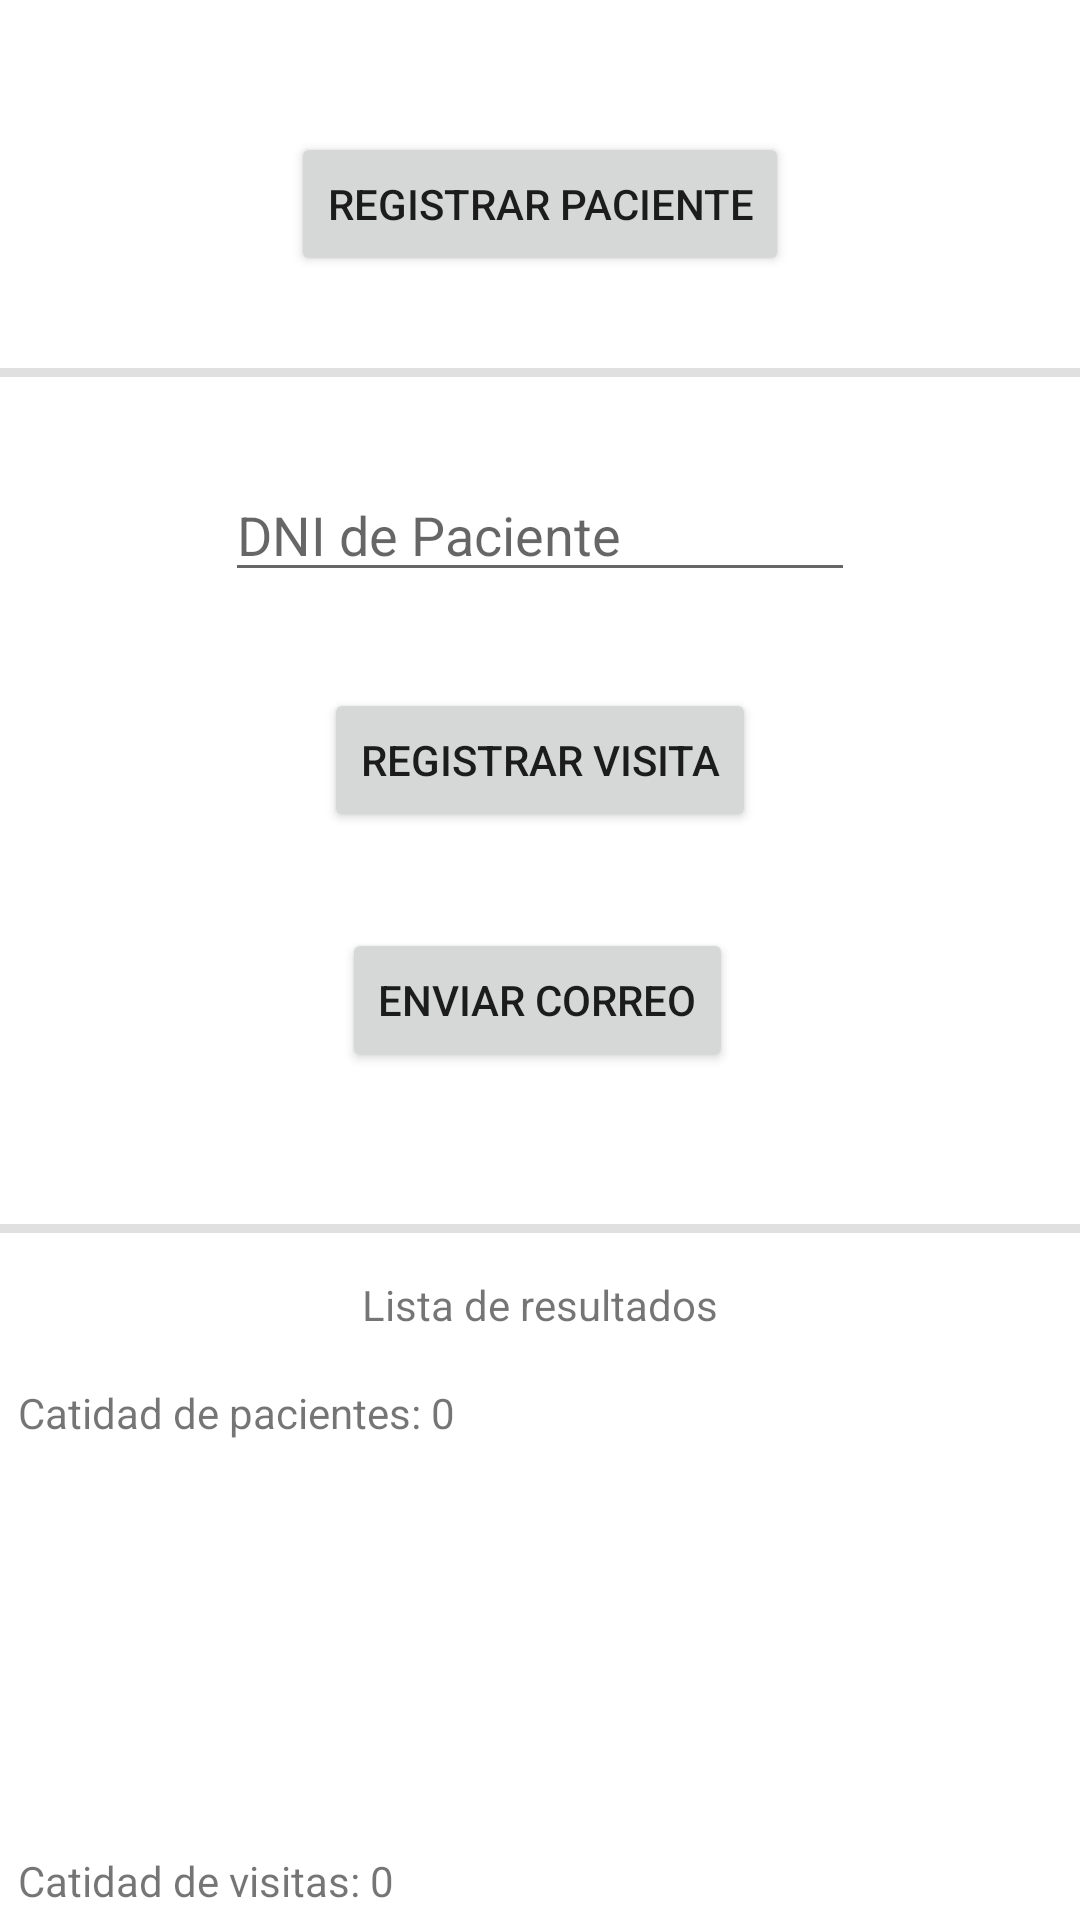

Write the Android layout XML for this screen, with the resource values it uses.
<!-- AndroidManifest.xml: application theme Theme.IDNP_Lab_04 -->
<!-- res/layout/activity_principal.xml -->
<?xml version="1.0" encoding="utf-8"?>
<androidx.constraintlayout.widget.ConstraintLayout xmlns:android="http://schemas.android.com/apk/res/android"
    xmlns:app="http://schemas.android.com/apk/res-auto"
    xmlns:tools="http://schemas.android.com/tools"
    android:layout_width="match_parent"
    android:layout_height="match_parent"
    tools:context=".MainActivity">

    <Button
        android:id="@+id/btnPaciente"
        android:layout_width="wrap_content"
        android:layout_height="wrap_content"
        android:layout_marginTop="44dp"
        android:text="REGISTRAR PACIENTE"
        app:layout_constraintEnd_toEndOf="parent"
        app:layout_constraintStart_toStartOf="parent"
        app:layout_constraintTop_toTopOf="parent" />

    <TextView
        android:id="@+id/textViewDatos"
        android:layout_width="348dp"
        android:layout_height="124dp"
        android:layout_marginTop="104dp"
        android:text="Catidad de pacientes: 0"
        app:layout_constraintEnd_toEndOf="parent"
        app:layout_constraintHorizontal_bias="0.488"
        app:layout_constraintStart_toStartOf="parent"
        app:layout_constraintTop_toBottomOf="@+id/btnCorreo" />

    <TextView
        android:id="@+id/textViewDatos2"
        android:layout_width="348dp"
        android:layout_height="124dp"
        android:layout_marginTop="32dp"
        android:text="Catidad de visitas: 0"
        app:layout_constraintBottom_toBottomOf="parent"
        app:layout_constraintEnd_toEndOf="parent"
        app:layout_constraintHorizontal_bias="0.488"
        app:layout_constraintStart_toStartOf="parent"
        app:layout_constraintTop_toBottomOf="@+id/textViewDatos"
        app:layout_constraintVertical_bias="0.0" />

    <Button
        android:id="@+id/btnVisita"
        android:layout_width="wrap_content"
        android:layout_height="wrap_content"
        android:layout_marginTop="32dp"
        android:text="REGISTRAR VISITA"
        app:layout_constraintEnd_toEndOf="parent"
        app:layout_constraintStart_toStartOf="parent"
        app:layout_constraintTop_toBottomOf="@+id/editTextPaciente" />

    <Button
        android:id="@+id/btnCorreo"
        android:layout_width="wrap_content"
        android:layout_height="wrap_content"
        android:layout_marginTop="32dp"
        android:text="ENVIAR CORREO"
        app:layout_constraintEnd_toEndOf="parent"
        app:layout_constraintHorizontal_bias="0.497"
        app:layout_constraintStart_toStartOf="parent"
        app:layout_constraintTop_toBottomOf="@+id/btnVisita" />

    <EditText
        android:id="@+id/editTextPaciente"
        android:layout_width="wrap_content"
        android:layout_height="wrap_content"
        android:layout_marginTop="64dp"
        android:ems="10"
        android:hint="DNI de Paciente"
        android:inputType="textPersonName"
        app:layout_constraintEnd_toEndOf="parent"
        app:layout_constraintStart_toStartOf="parent"
        app:layout_constraintTop_toBottomOf="@+id/btnPaciente" />

    <View
        android:id="@+id/divider"
        android:layout_width="409dp"
        android:layout_height="3dp"
        android:background="?android:attr/listDivider"
        app:layout_constraintBottom_toTopOf="@+id/editTextPaciente"
        app:layout_constraintEnd_toEndOf="parent"
        app:layout_constraintStart_toStartOf="parent"
        app:layout_constraintTop_toBottomOf="@+id/btnPaciente" />

    <View
        android:id="@+id/divider2"
        android:layout_width="409dp"
        android:layout_height="3dp"
        android:background="?android:attr/listDivider"
        app:layout_constraintBottom_toTopOf="@+id/textViewDatos"
        app:layout_constraintTop_toBottomOf="@+id/btnCorreo"
        tools:layout_editor_absoluteX="-8dp" />

    <TextView
        android:id="@+id/textView3"
        android:layout_width="wrap_content"
        android:layout_height="wrap_content"
        android:text="Lista de resultados"
        app:layout_constraintBottom_toTopOf="@+id/textViewDatos"
        app:layout_constraintEnd_toEndOf="parent"
        app:layout_constraintStart_toStartOf="parent"
        app:layout_constraintTop_toTopOf="@+id/divider2" />

</androidx.constraintlayout.widget.ConstraintLayout>
<!-- resources referenced by this layout -->
<resources>
  <style name="Theme.IDNP_Lab_04" parent="Theme.MaterialComponents.DayNight.DarkActionBar">
          
          <item name="colorPrimary">@color/purple_500</item>
          <item name="colorPrimaryVariant">@color/purple_700</item>
          <item name="colorOnPrimary">@color/white</item>
          
          <item name="colorSecondary">@color/teal_200</item>
          <item name="colorSecondaryVariant">@color/teal_700</item>
          <item name="colorOnSecondary">@color/black</item>
          
          <item name="android:statusBarColor" tools:targetApi="l">?attr/colorPrimaryVariant</item>
          
      </style>
  <!-- not gathered from this repository: default colours our renderer supplied (Android Studio template values) -->
  <color name="purple_500">#FF6200EE</color>
  <color name="purple_700">#FF3700B3</color>
  <color name="teal_200">#FF03DAC5</color>
  <color name="teal_700">#FF018786</color>
  <color name="black">#FF000000</color>
  <color name="white">#FFFFFFFF</color>
</resources>
